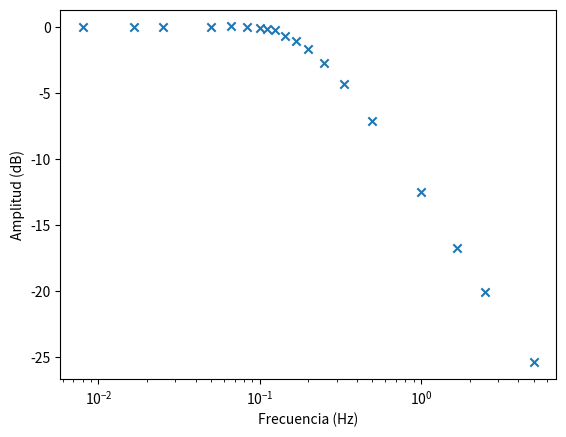

This figure's Python source: (Note: this script raises an exception after producing the figure.)
import pandas as pd
import matplotlib.pyplot as plt

from pandas.core.indexes import period

datos: pd.DataFrame = pd.DataFrame(data={
    'periodo': [
        125, 60, 40, 20, 15, 12, 10, 9, 8, 7, 6, 5, 4, 3, 2, 1, 0.6, 0.4, 0.2
    ],
    'ganancia': [
        0, -0.0084947, 0, -0.0084947, 0.025509239004851907, -
        0.03402899411467522, -0.07675357429685967, -0.1628384180631924, -0.2323259057692283,  -
        0.6796899462073474, -1.0549487207069406, -1.7119269530055705, -
        2.731100637935228, -4.363699693840845, -
        7.133262398736329, -12.485387202276959 , -16.73378730599772 , -20.025509239004855 , -25.390258884358335
    ]

}
)


def main():

    print(datos.head())

    frecuencias = 1 / datos.periodo

    plt.scatter(frecuencias, datos.ganancia, marker='x')

    plt.xlabel('Frecuencia (Hz)')
    plt.ylabel('Amplitud (dB)')

    plt.xscale('log')
    plt.savefig('outputs/ganancias.jpg')


if __name__ == '__main__':
    main()
